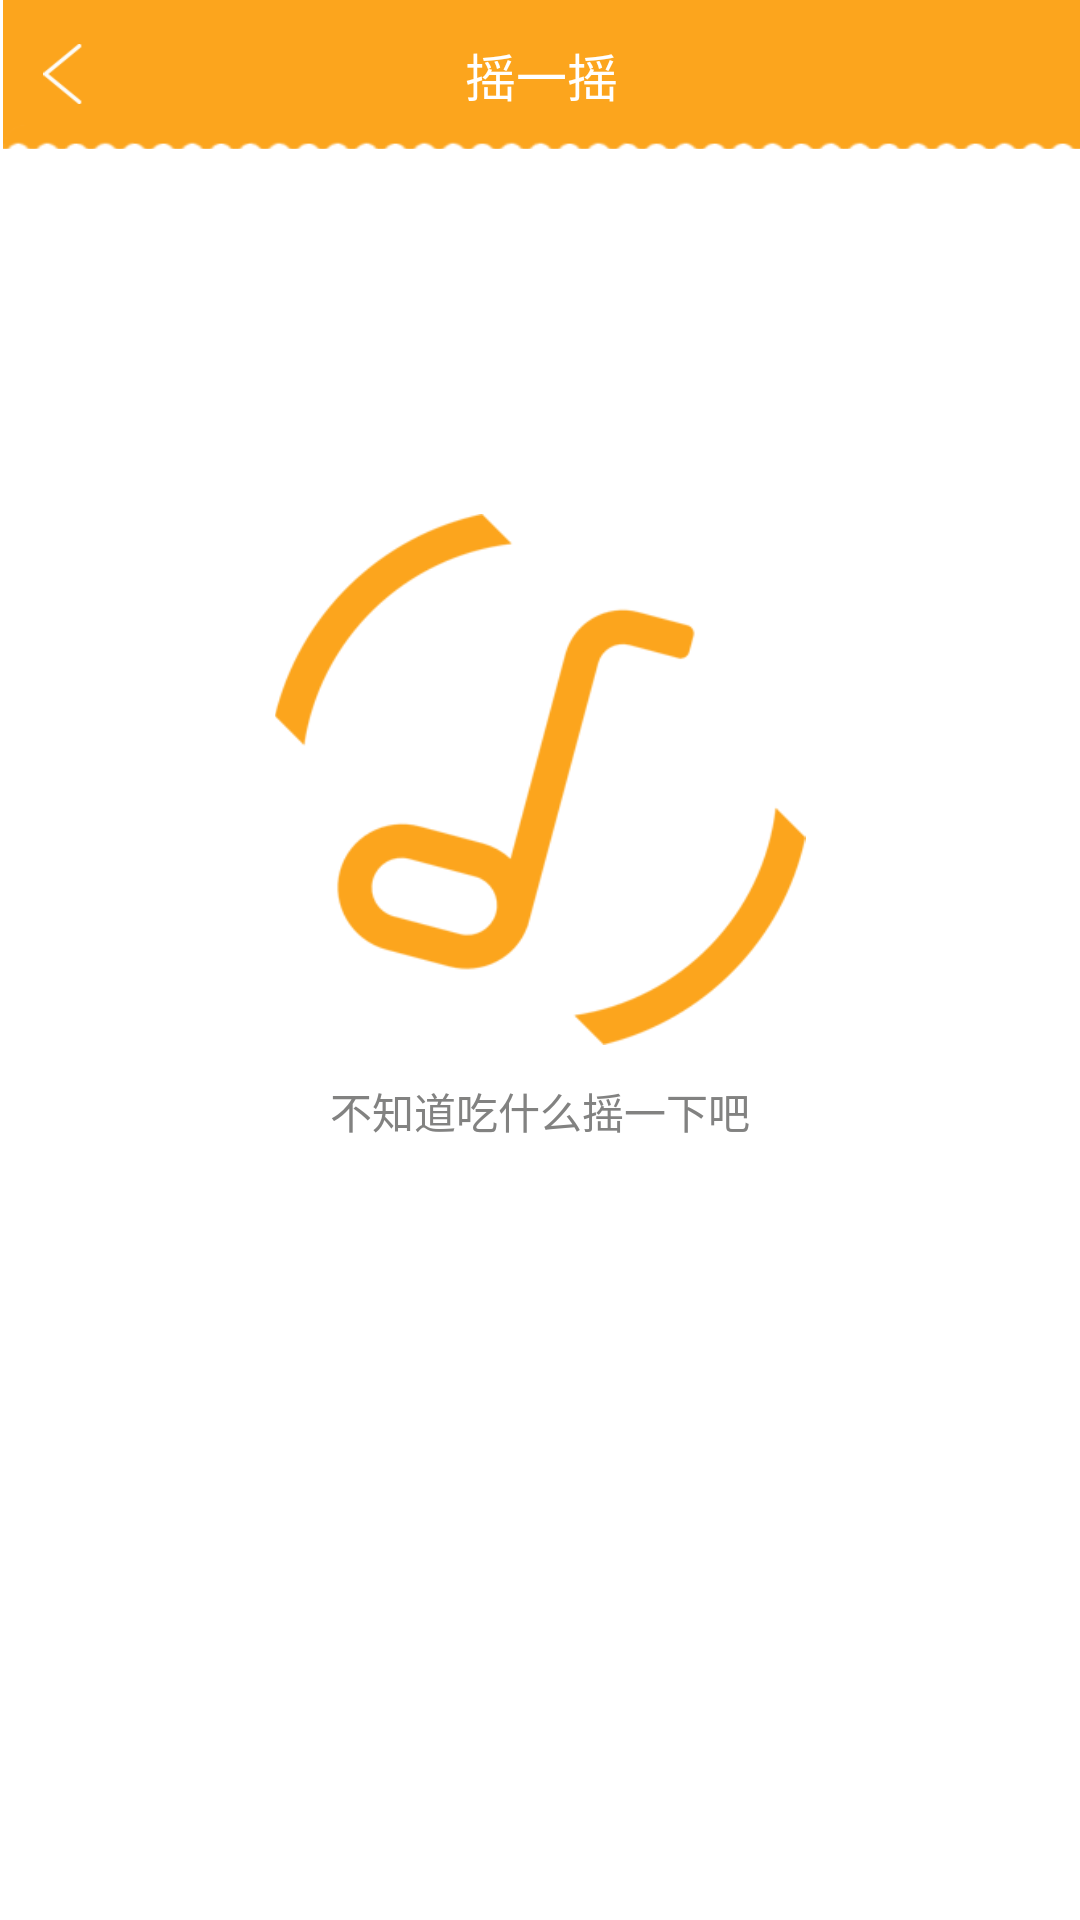

Android layout source for this screen:
<!-- AndroidManifest.xml: application theme android:Theme.Holo.Light.NoActionBar -->
<!-- res/layout/activity_shakedish.xml -->
<?xml version="1.0" encoding="utf-8"?>
<LinearLayout xmlns:android="http://schemas.android.com/apk/res/android"
    android:layout_width="match_parent"
    android:layout_height="match_parent"
    android:orientation="vertical" >

    <LinearLayout
        android:id="@+id/title"
        android:layout_width="fill_parent"
        android:layout_height="0dp"
        android:layout_weight="4.5"
        android:background="@drawable/background_action"
        android:orientation="horizontal" >

        <LinearLayout
            android:layout_width="0dp"
            android:layout_height="fill_parent"
            android:layout_weight="4" >

            <ImageView
                android:id="@+id/back"
                android:layout_width="40dp"
                android:layout_height="20dp"
                android:layout_gravity="center"
                android:src="@drawable/imageview_arrow_back" />
        </LinearLayout>

        <TextView
            android:layout_width="0dp"
            android:layout_height="fill_parent"
            android:layout_weight="25.5"
            android:gravity="center"
            android:text="摇一摇"
            android:textColor="@color/white"
            android:textSize="17dp" />

        <TextView
            android:id="@+id/more"
            android:layout_width="0dp"
            android:layout_height="fill_parent"
            android:layout_weight="4"
            android:text=""
            android:textColor="@color/white" />
    </LinearLayout>

    <TextView
        android:layout_width="fill_parent"
        android:layout_height="0dp"
        android:layout_weight="11" />

    <ImageView
        android:layout_width="fill_parent"
        android:layout_height="0dp"
        android:layout_weight="16"
        android:src="@drawable/image_shake" />

    <TextView
        android:layout_width="fill_parent"
        android:layout_height="0dp"
        android:layout_weight="1"
        android:gravity="center" />

    <TextView
        android:layout_width="fill_parent"
        android:layout_height="0dp"
        android:layout_weight="2"
        android:gravity="center"
        android:text="不知道吃什么摇一下吧"
        android:textColor="#828281" />

    <TextView
        android:layout_width="fill_parent"
        android:layout_height="0dp"
        android:layout_weight="2"
        android:gravity="center" />

    <LinearLayout
        android:id="@+id/shakedish"
        android:visibility="invisible"
        android:layout_margin="10dp"
        android:layout_width="fill_parent"
        android:layout_height="0dp"
        android:layout_weight="8"
        android:orientation="horizontal" >
		<TextView
            android:layout_weight="4"
            android:layout_width="0dp"
            android:layout_height="fill_parent" />
        <ImageView
            android:id="@+id/dishpic"
            android:layout_weight="10"
            android:layout_width="0dp"
            android:src="@drawable/excample2"
            android:layout_height="fill_parent" />
		<TextView
            android:layout_weight="2"
            android:layout_width="0dp"
            android:layout_height="fill_parent" />
        <LinearLayout
            android:layout_width="0dp"
            android:layout_weight="11"
            android:layout_height="fill_parent"
            android:orientation="vertical" >

            <TextView
                android:textSize="16dp"
                android:id="@+id/dishname"
                android:layout_width="match_parent"
                android:layout_height="0dp"
                android:layout_weight="1.5"
                android:text="三鲜春卷" />
			<TextView
                android:layout_width="match_parent"
                android:layout_height="0dp"
                android:layout_weight="0.2"
                 />
            <TextView
                android:id="@+id/dishsteps"
                android:layout_width="match_parent"
                android:layout_height="0dp"
                android:layout_weight="1"
                android:text="10个步骤"
                android:textColor="#696767"
                 />

            <TextView
                android:id="@+id/dishtime"
                android:layout_width="match_parent"
                android:layout_height="0dp"
                android:layout_weight="1"
                android:text="用时20分钟"
                android:textColor="#696767"
                 />

            <TextView
                android:id="@+id/dishcollection"
                android:layout_width="match_parent"
                android:layout_height="0dp"
                android:layout_weight="1"
                android:text="收藏299"
                android:textColor="#696767"
                />
        </LinearLayout>
        <TextView
            android:layout_weight="4"
            android:layout_width="0dp"
            android:layout_height="fill_parent" />
    </LinearLayout>

    <LinearLayout
        android:layout_width="fill_parent"
        android:layout_height="0dp"
        android:layout_weight="11.5"
        android:orientation="vertical" >
    </LinearLayout>

</LinearLayout>
<!-- resources referenced by this layout -->
<resources>
  <color name="white">#ffffff</color>
  <!-- drawable excample2: jpg bitmap (drawable-mdpi, 38034 bytes) -->
  <!-- drawable image_shake: png bitmap (drawable-xhdpi, 7338 bytes) -->
  <!-- drawable imageview_arrow_back: png bitmap (drawable-xhdpi, 1693 bytes) -->
</resources>
